Run: headless pygame with SDL's dummy video driver; simulated clock (each Clock.tick advances the game by its frame time, no real sleeping); random seed 0; keys injected as events and as key.get_pressed() state; no mouse input.
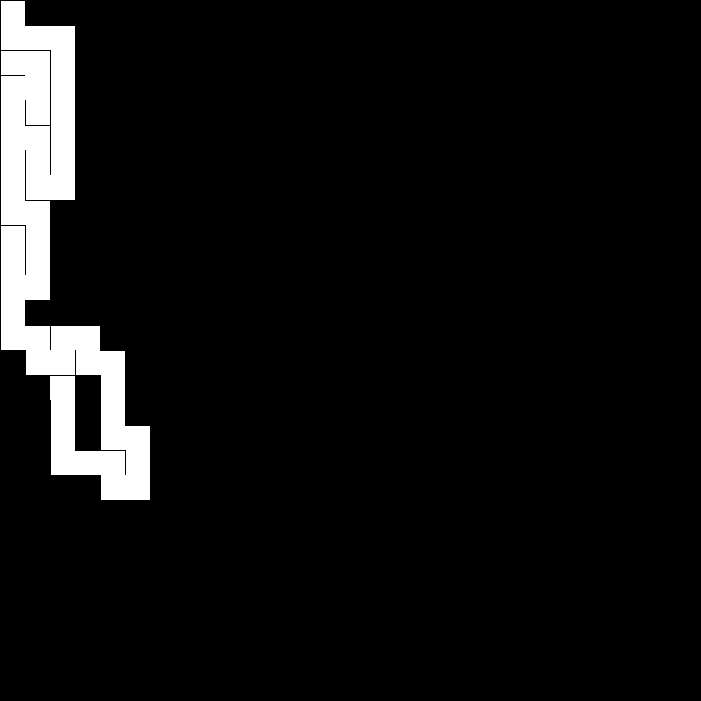
Frame 1 of 4 · flips 1–60 · no input
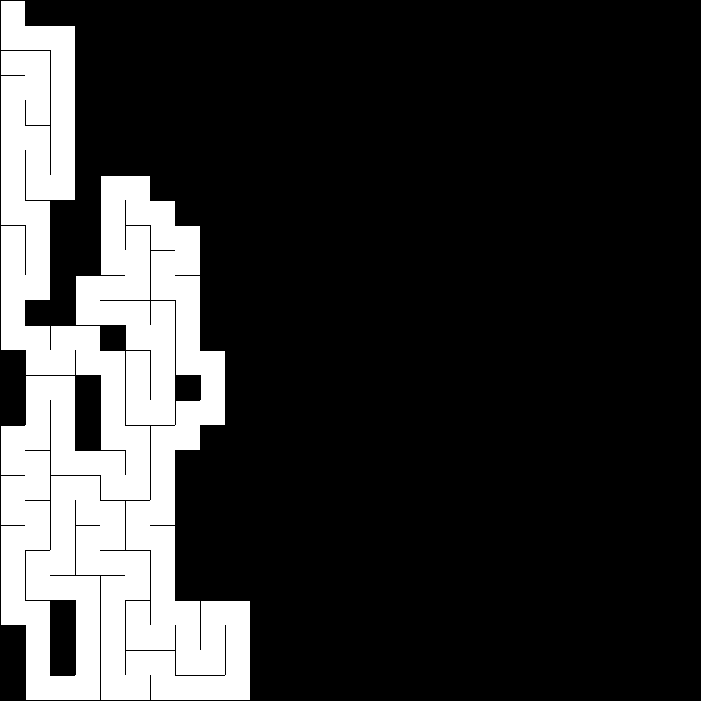
Frame 2 of 4 · flips 61–180 · tapped SPACE, RETURN · held RIGHT (→), D
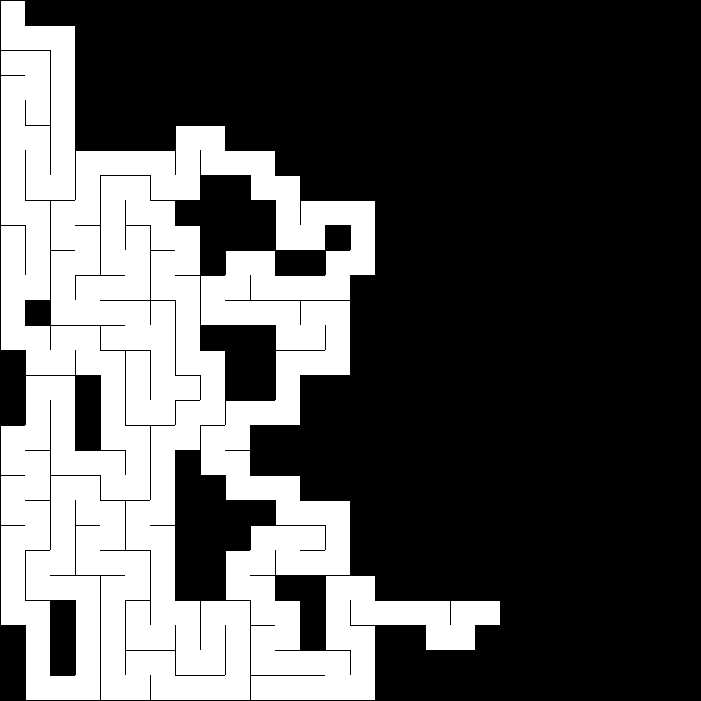
Frame 3 of 4 · flips 181–300 · held DOWN (↓), S
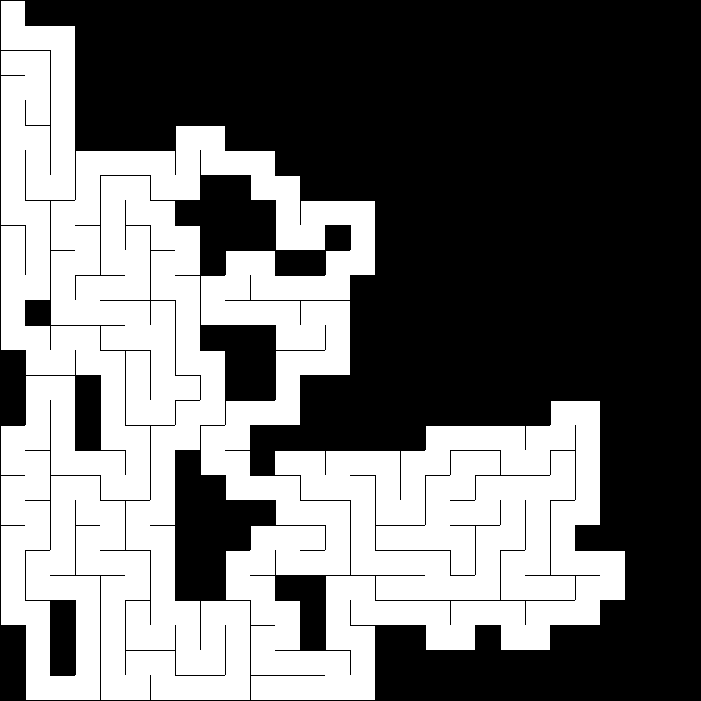
Frame 4 of 4 · flips 301–420 · held LEFT (←), A, UP (↑), W

The pygame program that drew these frames:

# Integrating sprite snippet into maze program]
# https://stackoverflow.com/questions/55833941/adding-collision-to-maze-walls/55837809#55837809
# 
# GitHub - PyGameExamplesAndAnswers - Maze
# https://github.com/Rabbid76/PyGameExamplesAndAnswers/blob/master/documentation/pygame/pygame_maze.md

import random
import pygame

pygame.init()
window = pygame.display.set_mode((701, 701))
clock = pygame.time.Clock()

class Player(pygame.sprite.Sprite):
    def __init__(self, rows, cols, tilesize):
        super().__init__()
        self.image = pygame.Surface((10, 10))
        self.image.fill((200, 20, 20))
        self.random_position(cols, rows, tilesize)

    def random_position(self, cols, rows, tilesize):
        x = random.randint(0, rows-1) * tilesize + tilesize // 2
        y = random.randint(0, cols-1) * tilesize + tilesize // 2
        self.pos = pygame.Vector2(x, y)
        self.rect = self.image.get_rect(center = self.pos)

    def update(self, events, dt):
        pressed = pygame.key.get_pressed()
        move = pygame.Vector2((0, 0))

        # calculate maximum movement and current cell position  
        testdist = dt // 5 + 3
        cellx = self.rect.centerx // tilesize
        celly = self.rect.centery // tilesize
        minx = (self.rect.left-1) // tilesize
        maxx = (self.rect.right+1) // tilesize
        miny = (self.rect.top-1) // tilesize
        maxy = (self.rect.bottom+1) // tilesize

       # test move up
        if minx == maxx and pressed[pygame.K_UP]:
            nexty = (self.rect.top-testdist) // tilesize
            if celly == nexty or (nexty >= 0 and not grid[celly][cellx].walls[0]):
                move += (0, -1)

        # test move right
        elif miny == maxy and pressed[pygame.K_RIGHT]:
            nextx = (self.rect.right+testdist) // tilesize
            if cellx == nextx or (nextx < cols and not grid[celly][cellx].walls[1]):
                move += (1, 0)
               
        # test move down
        elif minx == maxx and pressed[pygame.K_DOWN]:
            nexty = (self.rect.bottom+testdist) // tilesize
            if celly == nexty or (nexty < rows and not grid[celly][cellx].walls[2]):
                move += (0, 1)            

        # test move left
        elif miny == maxy and pressed[pygame.K_LEFT]:
            nextx = (self.rect.left-testdist) // tilesize
            if cellx == nextx or (nextx >= 0 and not grid[celly][cellx].walls[3]):
                move += (-1, 0)
        
        self.pos = self.pos + move*(dt/5)
        self.rect.center = self.pos        

class Cell():
    def __init__(self, x, y):
        self.rect = pygame.Rect(x * tilesize, y * tilesize, tilesize, tilesize)
        self.walls = [True, True, True, True] # top , right , bottom , left
        self.visited = False
        self.current = False

    def draw(self):
        if self.current:
            pygame.draw.rect(window, (255, 0, 0), self.rect)
        elif self.visited:
            pygame.draw.rect(window, (255, 255, 255), self.rect)
            if self.walls[0]:
                pygame.draw.line(window, (0, 0, 0, 0), self.rect.topleft, self.rect.topright, 1)
            if self.walls[1]:
                pygame.draw.line(window, (0, 0, 0, 0), self.rect.topright, self.rect.bottomright, 1)
            if self.walls[2]:
                pygame.draw.line(window, (0, 0, 0, 0), self.rect.bottomleft, self.rect.bottomright, 1)
            if self.walls[3]:
                pygame.draw.line(window, (0, 0, 0, 0), self.rect.topleft, self.rect.bottomleft, 1)

def checkNeighbors(cell):
    i, j = cell.rect.x // tilesize, cell.rect.y // tilesize
    neighbors = []
    for ni, nj in [(i, j-1), (i+1, j), (i, j+1), (i-1, j)]:
        if 0 <= ni < cols and 0 <= nj < rows and not grid[nj][ni].visited:
            neighbors.append(grid[nj][ni])
    return neighbors[random.randrange(0, len(neighbors))] if neighbors else None

def removeWalls(current_cell,next_cell):
    x = current_cell.rect.x // tilesize - next_cell.rect.x // tilesize
    y = current_cell.rect.y // tilesize - next_cell.rect.y // tilesize
    if x == -1: # right of current
        current_cell.walls[1] = False
        next_cell.walls[3] = False
    elif x == 1: # left of current
        current_cell.walls[3] = False
        next_cell.walls[1] = False
    elif y == -1: # bottom of current
        current_cell.walls[2] = False
        next_cell.walls[0] = False
    elif y == 1: # top of current
        current_cell.walls[0] = False
        next_cell.walls[2] = False

def new_grid():
    grid = []
    for y in range(rows):
        grid.append([])
        for x in range(cols):
            grid[y].append(Cell(x,y))
    return grid, grid[0][0]

tilesize = 25
cols = int(window.get_width() / tilesize)
rows = int(window.get_height() / tilesize)
stack = []
player = Player(cols, rows, tilesize)
sprites = pygame.sprite.Group()
sprites.add(player)

grid, current_cell = new_grid()
print(grid)
run = True
play = False 
while run:
    dt = clock.tick(60 if play else 300)
    for event in pygame.event.get():
        if event.type == pygame.QUIT:
            run = False

    if play == True:
        
        pygame.draw.rect(window, (255, 164, 164), player.rect)
        sprites.update(None, dt)
        sprites.draw(window)

        if pygame.Rect(0, 0, tilesize, tilesize).colliderect(player.rect):
            grid, current_cell = new_grid()
            player.random_position(cols, rows, tilesize)
            window.fill(0)
            play = False

    else:
        current_cell.visited = True
        current_cell.current = True

        next_cell = checkNeighbors(current_cell)
        if next_cell != None:
            stack.append(current_cell)
            removeWalls(current_cell,next_cell)
            current_cell.current = False
            current_cell = next_cell
        elif len(stack) > 0:
            current_cell.current = False
            current_cell = stack.pop()
        else:
            play = True

        for y in range(rows):
            for x in range(cols):
                grid[y][x].draw()

    pygame.display.flip()

pygame.quit()
exit()
